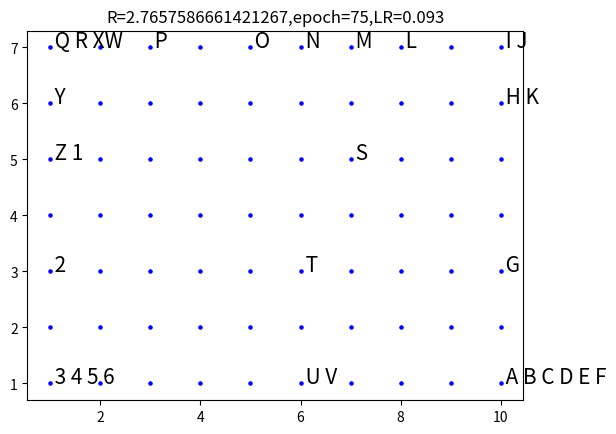
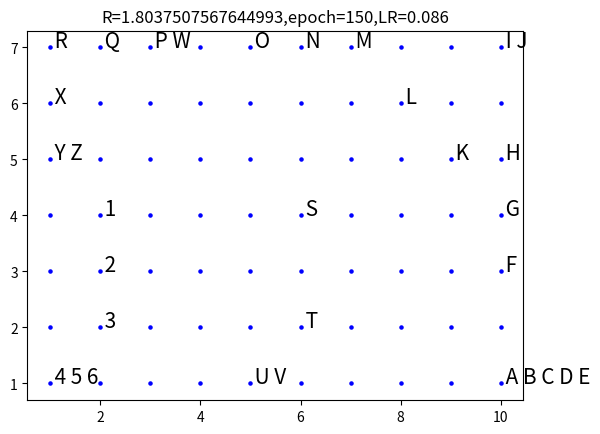
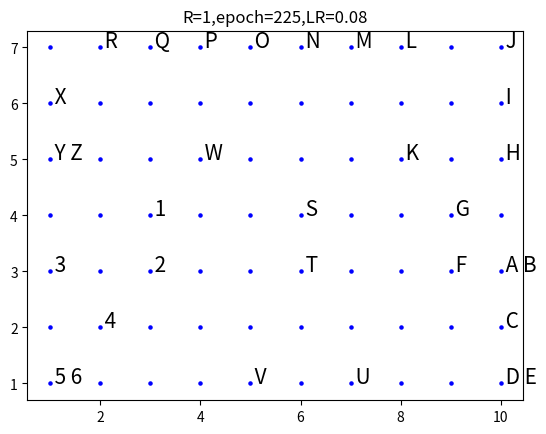

Write the Python code that produced these figures, in order.
# -*- coding: utf-8 -*-

import numpy as np
import matplotlib.pyplot as plt
import random
import math
t=70        # number of neurons
#R=3

x = np.array([[1,0,0,0,0],[2,0,0,0,0],[3,0,0,0,0],[4,0,0,0,0],[5,0,0,0,0],
             [3,1,0,0,0],[3,2,0,0,0],[3,3,0,0,0],[3,4,0,0,0],[3,5,0,0,0],
             [3,3,1,0,0],[3,3,2,0,0],[3,3,3,0,0],[3,3,4,0,0],[3,3,5,0,0],[3,3,6,0,0],[3,3,7,0,0],[3,3,8,0,0],
             [3,3,3,1,0],[3,3,3,2,0],[3,3,3,3,0],[3,3,3,4,0],
             [3,3,6,1,0],[3,3,6,2,0],[3,3,6,3,0],[3,3,6,4,0],
             [3,3,6,2,1],[3,3,6,2,2],[3,3,6,2,3],[3,3,6,2,4],[3,3,6,2,5],[3,3,6,2,6]])
tit=np.array(['A','B','C','D','E',
             'F','G','H','I','J',
             'K','L','M','N','O','P','Q','R',
             'S','T','U','V',
             'W','X','Y','Z',
             '1','2','3','4','5','6'])
topo_map=np.array([[1,1],[1,2],[1,3],[1,4],[1,5],[1,6],[1,7],
               [2,1],[2,2],[2,3],[2,4],[2,5],[2,6],[2,7],
               [3,1],[3,2],[3,3],[3,4],[3,5],[3,6],[3,7],
               [4,1],[4,2],[4,3],[4,4],[4,5],[4,6],[4,7],
               [5,1],[5,2],[5,3],[5,4],[5,5],[5,6],[5,7],
               [6,1],[6,2],[6,3],[6,4],[6,5],[6,6],[6,7],
               [7,1],[7,2],[7,3],[7,4],[7,5],[7,6],[7,7],
               [8,1],[8,2],[8,3],[8,4],[8,5],[8,6],[8,7],
               [9,1],[9,2],[9,3],[9,4],[9,5],[9,6],[9,7],
               [10,1],[10,2],[10,3],[10,4],[10,5],[10,6],[10,7]])
topo=np.zeros([t,5])
for i in range(t):
    topo[i,0]=random.uniform(0,4)
    topo[i,1]=random.uniform(0,4)
    topo[i,2]=random.uniform(0,4)
    topo[i,3]=random.uniform(0,4)
    topo[i,4]=random.uniform(0,4)
print ('起始weight:')
print (topo)

d=np.zeros(t)
lr_t=0
for tim in range(3):
    R0=3-tim      # beginning radius
    epoch=0
    
    while epoch <75:
        LR=0.1*math.exp(-1*(lr_t/1000))    #learning rate
        if R0==1:
            R=R0      # radius
        else:
            t1 = 1000/math.log(R0)
            R=R0*math.exp(-(lr_t/t1))      # radius
        for k in range(32):
            for e in range(t):
                d[e]=0
                for s in range(5):    #distance between input x and e-th neuron
                    d[e]+=np.power((x[k,s]-topo[e,s]),2)     
                d[e]=math.sqrt(d[e])
            min_index=np.argmin(d)   #Returns the indices of the minimum values along an axis.
            min_value=min(d)
            ##print(min_index)
            ##print(topo_map[min_index,:])
            min_map_i=topo_map[min_index,0] # row of winner neuron in topo_map
            min_map_j=topo_map[min_index,1] # column of winner neuron in topo_map
            #rint(len(topo_map))
            h_qj=np.zeros(t)   # neighboring function
            for i in range(t):
                h_qj[i]=math.exp(-1*((np.power(topo_map[i,0]-min_map_i,2)+np.power(topo_map[i,1]-min_map_j,2))/(2*R*R)))
                for j in range(5):
                    topo[i,j]+=LR*h_qj[i]*(x[k,j]-topo[i,j])
        epoch+=1
        lr_t+=1
    print("epoch="+str(lr_t)+'時weight:')
    print(topo)
    
    #繪圖
    drawn_tit=['' for q in range(t)]
    dr_x=np.zeros([32,2])
    for i in range(len(x)):
        x_tra_min=np.zeros(t)
        for j in range(t):
            for k in range(5):
                x_tra_min[j]+=np.power((x[i,k]-topo[j,k]),2)
            x_tra_min[j]=math.sqrt(x_tra_min[j])
        x_min_index=np.argmin(x_tra_min)
        drawn_tit[x_min_index]+=' '+tit[i]
            
        
    plt.figure()
    plt.title('R='+str(R)+',epoch='+str(lr_t)+',LR='+str(round(LR, 3)))
    #plt.scatter(topo[:,0],topo[:,1], color='red',s=5)
    plt.scatter(topo_map[:,0],topo_map[:,1], color='blue',s=5)
    for i in range(t):
        #plt.annotate(drawn_tit[i],(topo[i,0],topo[i,1]),fontsize=15)
        plt.annotate(drawn_tit[i],(topo_map[i,0],topo_map[i,1]),fontsize=15)
    #plt.legend()
plt.show()





